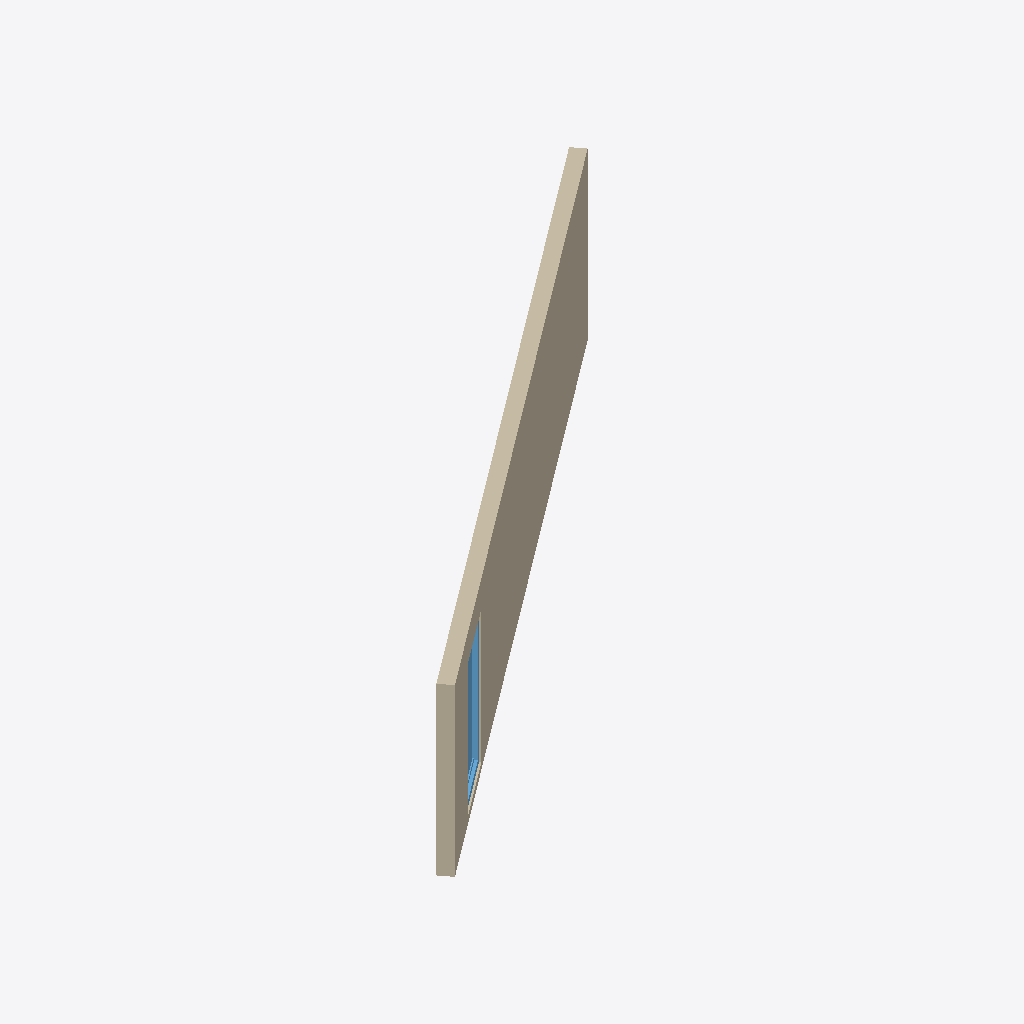
Isometric view of an IFC building model (IFC-SPF (STEP), schema IFC4, length unit metre), seen from the south-west, elements coloured by IFC class: 1 wall (beige), 1 window (light blue).
Extent 8.1 m × 6.2 m × 2.5 m (x, y, z). Storeys (1): Default storey at 0.00 m. Elements (2): 1 IfcWall, 1 IfcWindow.

HEADER;
FILE_DESCRIPTION(('Vertex IFC4 exchange subset'),'2;1');
FILE_NAME('vertex-project.ifc','1970-01-01T00:00:00',('Vertex'),('Vertex'),'Vertex','Vertex','');
FILE_SCHEMA(('IFC4'));
ENDSEC;
DATA;
#13=IFCPROJECT('3dQEFhNZNkb3hydIEx$TBJ',#5,'Vertex project',$,$,$,$,(#12),#7);
#14=IFCSITE('3LMHQ3jyV3LuQmlwwlM5cV',#5,'Default site',$,$,#11,$,$,.ELEMENT.,$,$,$,$,$);
#15=IFCBUILDING('1B8tfnoNXbv16MK32T8xqf',#5,'Default building',$,$,#11,$,$,.ELEMENT.,$,$,$);
#16=IFCBUILDINGSTOREY('0O94FFWDWouPNX1VFnPmfE',#5,'Default storey',$,$,#11,$,$,.ELEMENT.,0.0);
#79=IFCWALL('1o_NfaDHEU9viEEZq80mtU',#5,'wall-1','wall:wall',$,#78,#75,$,.NOTDEFINED.);
#61=IFCWINDOW('2rPPUPXZ3Fip7V0pQaNcml',#5,'opening-1 fill',$,$,#60,#56,$,2.0,1.0000000000000007,.WINDOW.,.NOTDEFINED.,$);
ENDSEC;
